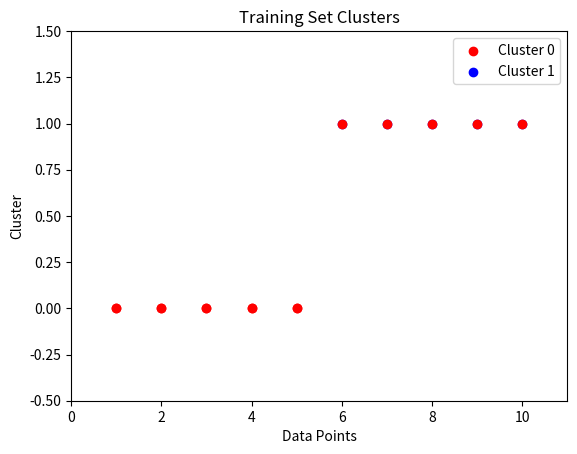

The matplotlib source for this figure: (Note: this script raises an exception after producing the figure.)
import random
import matplotlib.pyplot as plt

#Create the training set
train_set = [
    [1, 0],
    [2, 0],
    [3, 0],
    [4, 0],
    [5, 0],
    [6, 1],
    [7, 1],
    [8, 1],
    [9, 1],
    [10, 1]
]

print(train_set)

# Separate the training set into two clusters based on the label
cluster_0 = [point[0] for point in train_set if point[1] == 0]
cluster_1 = [point[0] for point in train_set if point[1] == 1]

# Plot the clusters
plt.scatter(cluster_0, [0] * len(cluster_0), color='red', label='Cluster 0')
plt.scatter(cluster_1, [1] * len(cluster_1), color='blue', label='Cluster 1')
plt.xlabel('Data Points')
plt.ylabel('Cluster')
plt.legend()
plt.title('Training Set Clusters')
plt.show()

random.seed(0)
#TODO: randomise the weight and bias beetwen 0 and 10

mini = 0
maxi = 10

w = random.uniform(mini, maxi)
b = random.uniform(mini, maxi)

print("Initial Weight:", w)
print("Initial Bias:", b)

assert w > 8.44 and w < 8.45, "Weight is not correct"
assert b > 7.57 and b < 7.58, "Bias is not correct"

import math

e = math.e

#TODO: Define the sigmoid function (use pow)
def sigmoid(x):
    return 1 / (1 + pow(e, -x))

assert sigmoid(1) > 0.73 and sigmoid(1) < 0.74, "Sigmoid is not correct"

#TODO : Define the forward function -> neuron function
def forward(x):
    return w * x + b

#TODO: Test the forward function
for x, y in train_set:
    y_pred = forward(x)
    print("Prediction:", y_pred, "Actual:", y)


# graph of the prediction and the actual data
x = [i[0] for i in train_set]
y = [i[1] for i in train_set]
y_pred = [forward(i) for i in x]

plt.plot(x, y, 'ro')
plt.plot(x, y_pred, 'bo')
plt.axis([0, 11, -0.5, 1.5])
plt.show()

from math import log

eps = 1e-15

def binary_cross_entropy_loss(y, y_pred):
    # We clamp the prediction value to avoid log(0)
    y_pred_clamped = max(min(y_pred, 1 - eps), eps)
    return -y * log(y_pred_clamped) - (1 - y) * log(1 - y_pred_clamped)

#TODO: Test the binary cross entropy loss function
for x, y in train_set:
    y_pred = forward(x)
    error = binary_cross_entropy_loss(y, y_pred)
    print("Error:", error)

#TODO setup the derivative of the loss function
def derivative_w(x, y, y_pred):
    return (y_pred - y) * x

def derivative_b(y, y_pred):
    return y_pred - y

def derivative(x, y, y_pred):
    return (derivative_w(x, y, y_pred), derivative_b(y, y_pred))

for x, y in train_set:
    y_pred = forward(xx)
    derivative_weight, derivative_bias = ...

    print(f"x: {x}, y: {y}, y_pred: {y_pred:.3f}, Derivative Weight: {derivative_weight:.3f}, Derivative Bias: {derivative_bias:.3f}")
    # Plot the derivatives
    dw_values = [derivative_w(x, y, forward(x)) for x, y in train_set]
    db_values = [derivative_b(y, forward(x)) for x, y in train_set]

plt.figure(figsize=(12, 6))

# Plot derivative of w
plt.subplot(1, 2, 1)
plt.plot(range(len(dw_values)), dw_values, marker='o', color='blue', label="Derivative of w")
plt.title("Derivative of Loss with respect to w")
plt.xlabel("Index of point in dataset")
plt.ylabel("Derivative (dL/dw)")
plt.axhline(0, color='grey', linestyle='--', linewidth=0.8)
plt.legend()
plt.grid(True)

# Plot derivative of b
plt.subplot(1, 2, 2)
plt.plot(range(len(db_values)), db_values, marker='o', color='orange', label="Derivative of b")
plt.title("Derivative of Loss with respect to b")
plt.xlabel("Index of point in dataset")
plt.ylabel("Derivative (dL/db)")
plt.axhline(0, color='grey', linestyle='--', linewidth=0.8)
plt.legend()
plt.grid(True)

plt.tight_layout()
plt.show()

# OPTIONNAL BUT RECOMMENDED : if you want reload the weight randomly at the first value 

w = random.uniform(mini, maxi)
b = random.uniform(mini, maxi)

#TODO: Train the model

epochs = 1000
learning_rate = 0.1


for epoch in range(epochs) :
    loss = 0
    for x, y in train_set :
        y_pred = forward(x)
        loss += binary_cross_entropy_loss(y, y_pred)
        dw, db = derivative(x, y, y_pred)
        w -= learning_rate * dw
        b -= learning_rate * db
    loss /= len(train_set)
    print(f"Epoch: {epoch}, Loss: {loss:.5f}")

print("Final Weight:", w)
print("Final Bias:", b)

x = 0
print ("Prediction ", forward(x))

for x, y in train_set:
    y_pred = forward(x)
    print (x, y_pred)


# Plot the actual data points
plt.scatter(cluster_0, [0] * len(cluster_0), color='red', label='Cluster 0')
plt.scatter(cluster_1, [1] * len(cluster_1), color='blue', label='Cluster 1')

# Plot the predicted probabilities
x_values = range(0, 11)
y_pred_values = [forward(x) for x in x_values]
plt.plot(x_values, y_pred_values, color='green', linestyle='-', linewidth=2, marker='o', label='Predicted Probability')

# Add a horizontal line at 0.5
plt.axhline(y=0.5, color='grey', linestyle='--', linewidth=0.8, label='Threshold 0.5')

# Add labels and title
plt.xlabel('Data Points')
plt.ylabel('Probability')
plt.title('Logistic Regression Predictions')
plt.legend()
plt.grid(True)
plt.show()